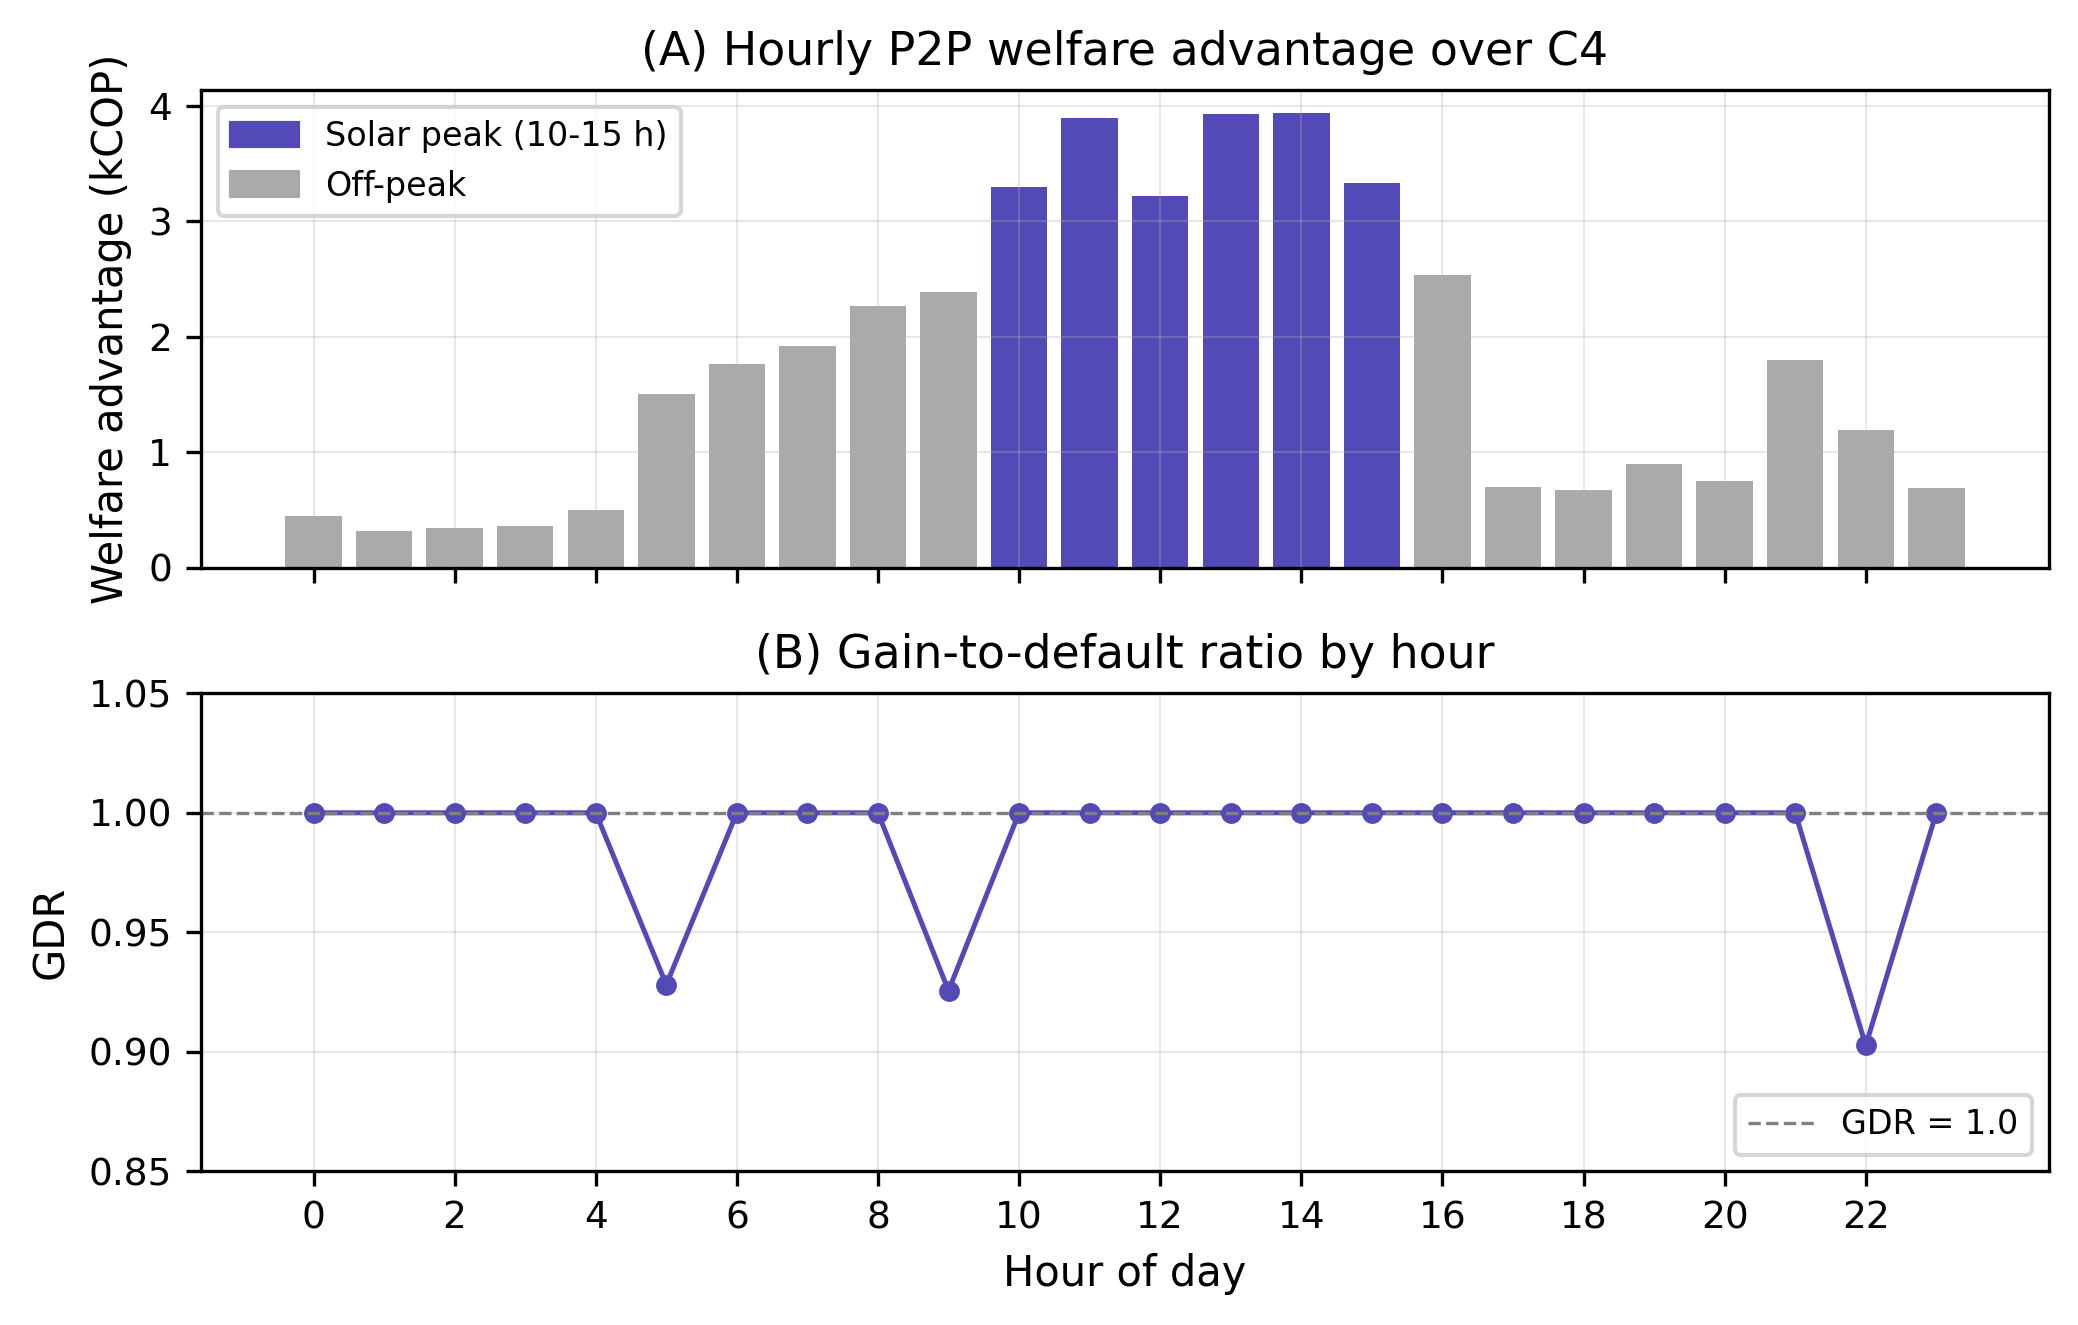

The data file committed next to this chart (first rows):
hour, kwh_p2p, B_p2p_COP, B_c4_COP, delta_COP, GDR, classification, active
0, 0.94, 2576, 2130, 445.8, 1.0, P2P_dom, True
1, 0.82, 2336, 2015, 321.6, 1.0, P2P_dom, True
2, 0.82, 2320, 1978, 342.5, 1.0, P2P_dom, True
3, 0.82, 2302, 1937, 365, 1.0, P2P_dom, True
4, 0.94, 2563, 2066, 497, 1.0, P2P_dom, True
5, 1.392, 3384, 1882, 1503, 0.9281, P2P_dom, True
6, 1.418, 6870, 5105, 1765, 1.0, P2P_dom, True
7, 1.497, 8355, 6437, 1917, 1.0, P2P_dom, True
8, 1.823, 8608, 6341, 2267, 1.0, P2P_dom, True
9, 2.238, 8652, 6262, 2390, 0.9256, P2P_dom, True
10, 3.439, 10364, 7062, 3301, 1.0, P2P_dom, True
11, 4.103, 11321, 7423, 3898, 1.0, P2P_dom, True
12, 3.679, 10762, 7539, 3224, 1.0, P2P_dom, True
13, 4.276, 11174, 7240, 3934, 1.0, P2P_dom, True
14, 4.351, 11257, 7315, 3942, 1.0, P2P_dom, True
15, 3.358, 10336, 7006, 3329, 1.0, P2P_dom, True
16, 2.02, 9009, 6472, 2537, 1.0, P2P_dom, True
17, 0.5727, 7773, 7074, 699.3, 1.0, P2P_dom, True
18, 0.6447, 5007, 4336, 670.3, 1.0, P2P_dom, True
19, 0.8776, 3497, 2600, 896.9, 1, P2P_dom, True
20, 0.7396, 3340, 2584, 755.8, 1, P2P_dom, True
21, 1.541, 4433, 2630, 1803, 1.0, P2P_dom, True
22, 1.083, 3311, 2115, 1196, 0.9026, P2P_dom, True
23, 1.06, 2956, 2260, 695.6, 1.0, P2P_dom, True
